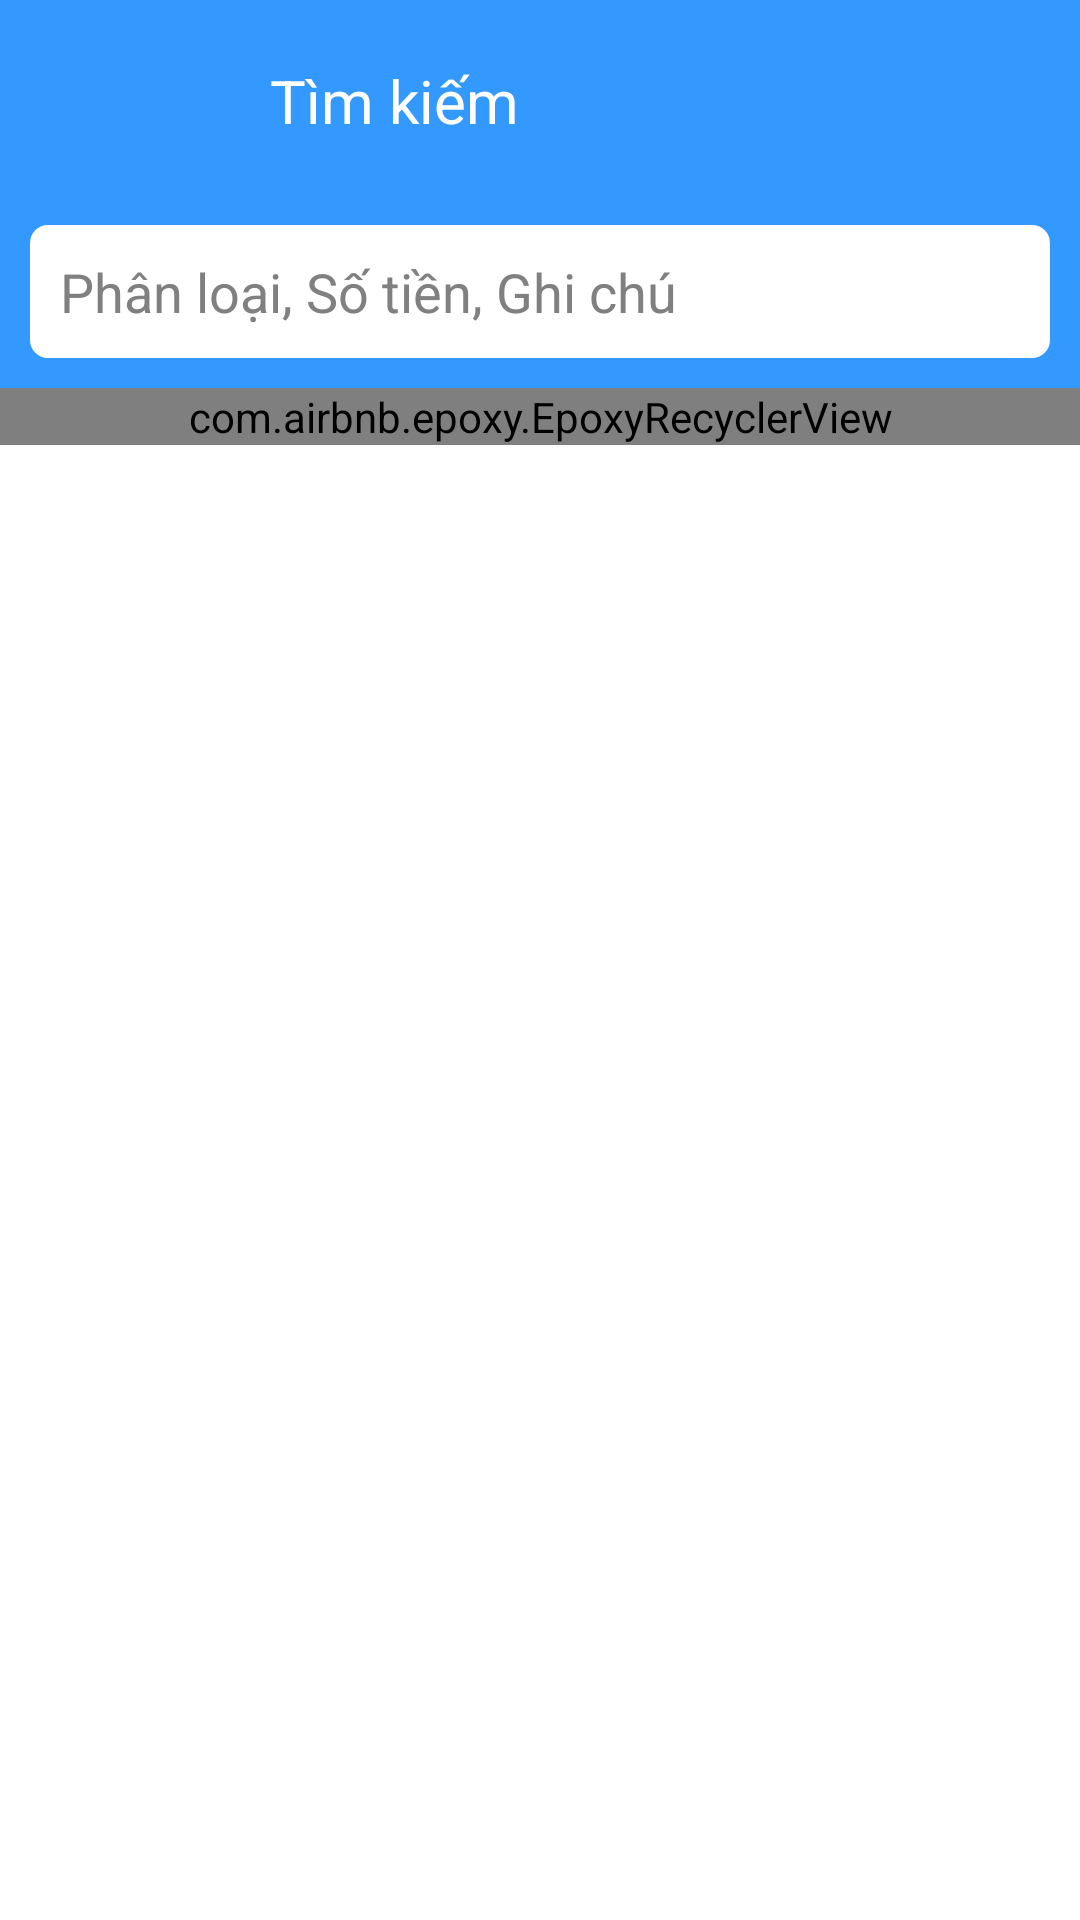

Reconstruct the res/layout file that produces this screen, plus the resources it refers to.
<!-- AndroidManifest.xml: application theme Theme.Light_Theme -->
<!-- res/layout/activity_search.xml -->
<?xml version="1.0" encoding="utf-8"?>
<FrameLayout xmlns:android="http://schemas.android.com/apk/res/android"
    xmlns:tools="http://schemas.android.com/tools"
    android:layout_width="match_parent"
    android:layout_height="match_parent"
    android:background="@color/white"
    tools:context=".ui..SearchActivity">

    <RelativeLayout
        android:layout_width="match_parent"
        android:layout_height="wrap_content"
        android:background="#3399FF">

        <ImageView
            android:id="@+id/imgback"
            android:layout_width="30dp"
            android:layout_height="30dp"
            android:src = "@drawable/ic_arrow"
            android:layout_margin="20dp"
            android:layout_alignParentStart="true" />

        <TextView
            android:layout_width="wrap_content"
            android:layout_height="wrap_content"
            android:layout_toEndOf="@id/imgback"
            android:text="Tìm kiếm"
            android:layout_margin="20dp"
            android:textSize="20dp"
            android:textColor="@color/white"/>

        <EditText
            android:id="@+id/et_search"
            android:layout_width="match_parent"
            android:layout_height="wrap_content"
            android:layout_below="@id/imgback"
            android:layout_marginTop = "5dp"
            android:layout_marginStart="10dp"
            android:layout_marginEnd="10dp"
            android:layout_marginBottom="10dp"
            android:background="@drawable/search_bar"
            android:drawableStart="@drawable/baseline_search_24"
            android:drawablePadding="10dp"
            android:hint="Phân loại, Số tiền, Ghi chú"
            android:inputType="text"
            android:padding="10dp"
            android:textColor="@color/black"
            android:textColorHint="#808080"/>

        <com.airbnb.epoxy.EpoxyRecyclerView
            android:id="@+id/epxlistSearch"
            android:layout_width="match_parent"
            android:layout_height="wrap_content"
            android:layout_below="@id/et_search"
            android:background="@color/white"/>
    </RelativeLayout>

</FrameLayout>
<!-- resources referenced by this layout -->
<resources>
  <!-- drawable search_bar (drawable) -->
  <?xml version="1.0" encoding="utf-8"?>
  <shape xmlns:android="http://schemas.android.com/apk/res/android">
      <corners
          android:radius="6dp"/>
  
      <solid
          android:color="@color/white"/>
  </shape>
  <style name="Theme.Light_Theme" parent="Base.Theme.Quan_Ly_Chi_Tieu">
          <item name="background_color">#FFFFFF</item>
      </style>
  <style name="Base.Theme.Quan_Ly_Chi_Tieu" parent="Theme.Material3.DayNight.NoActionBar">
          
           <item name="colorPrimary">#3399FF</item>
      </style>
  <!-- not gathered from this repository: default colours our renderer supplied (Android Studio template values) -->
  <color name="black">#FF000000</color>
  <color name="white">#FFFFFFFF</color>
</resources>
